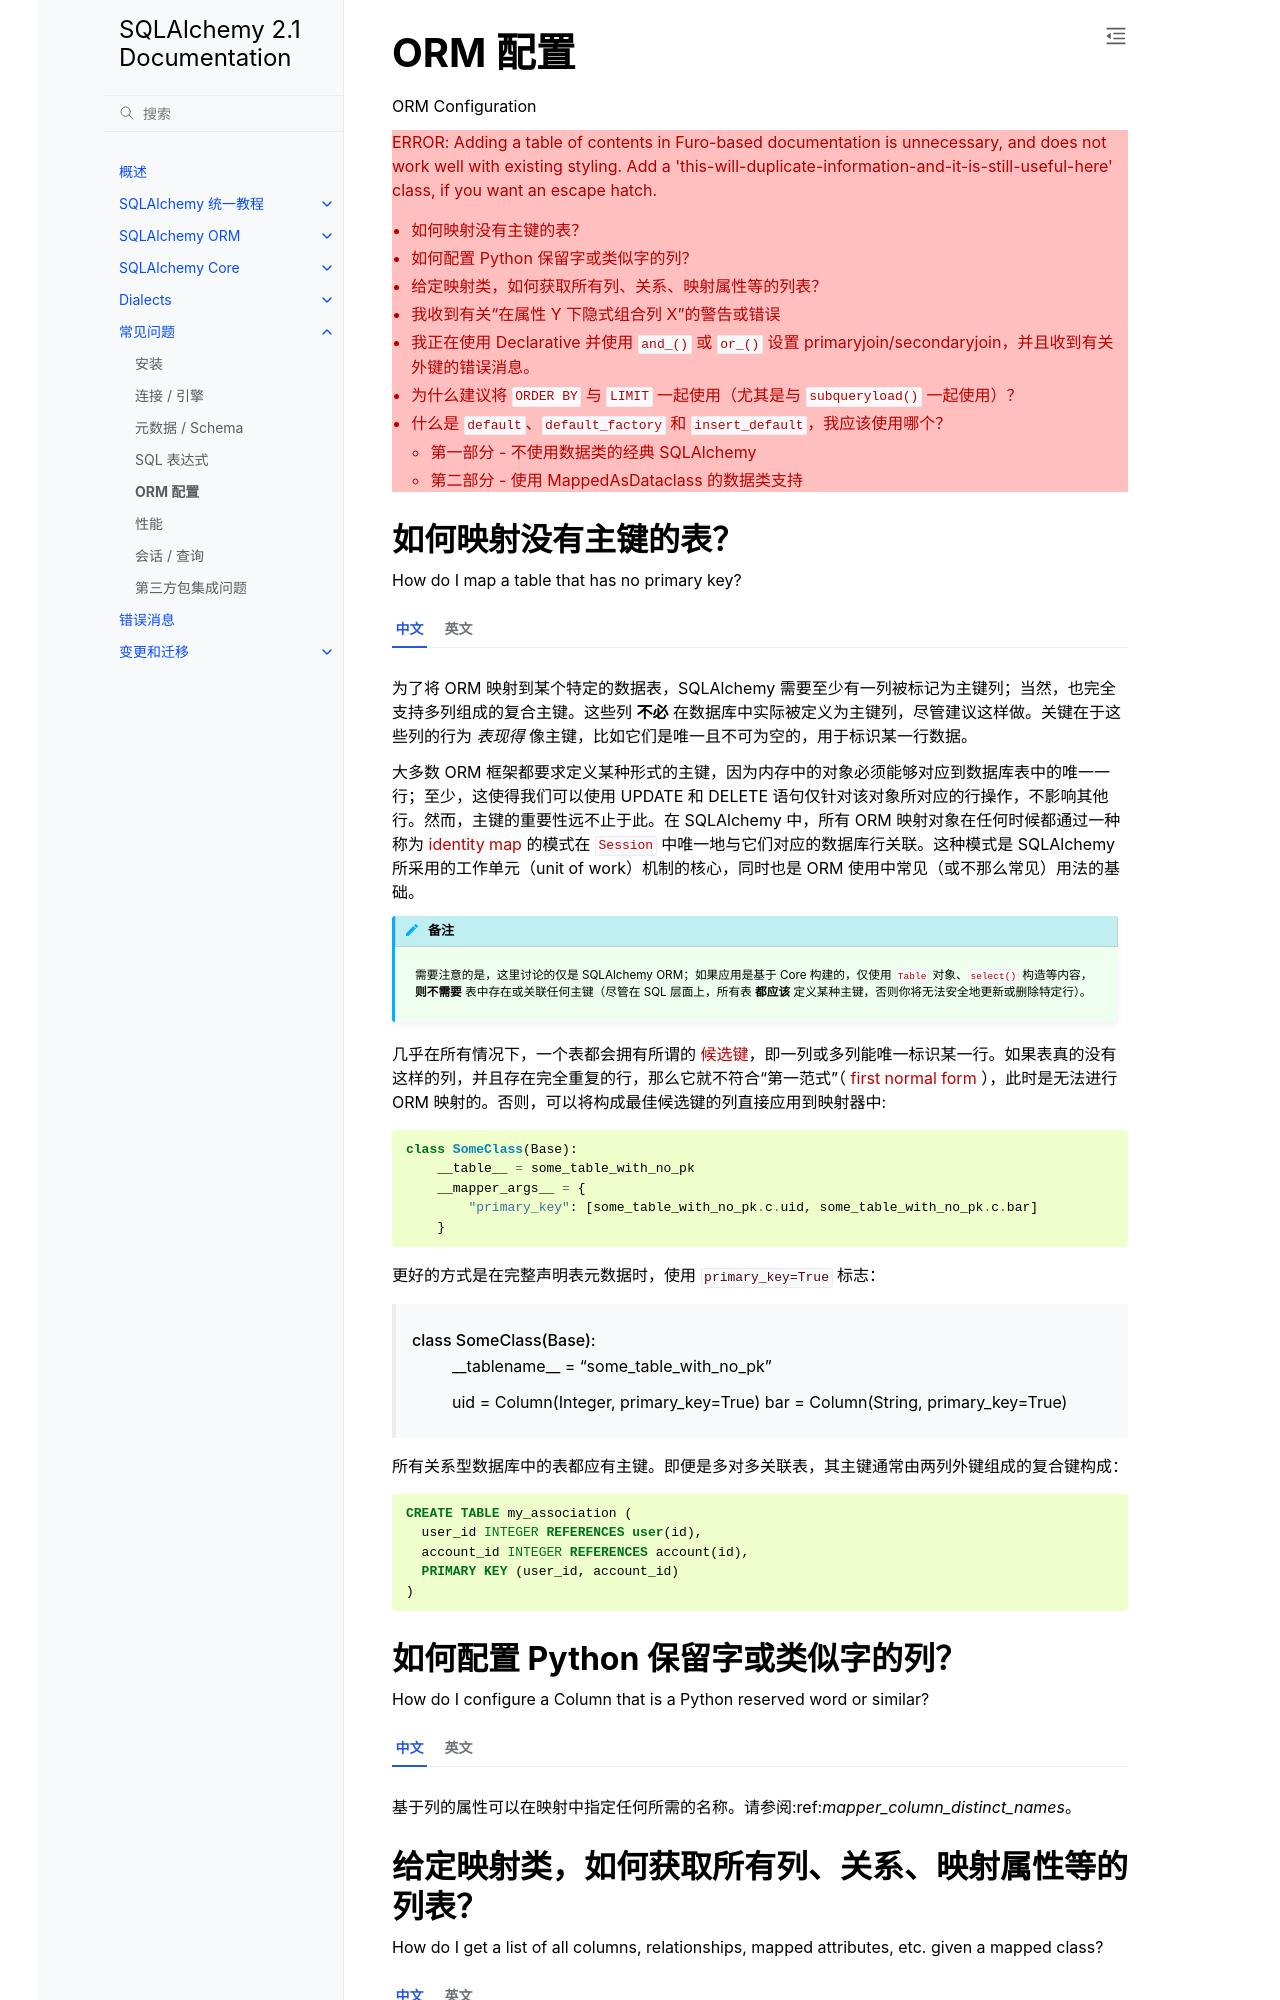

repository: hellowac/sqlalchemy-zh-cn · page: faq/ormconfiguration.html · generator: sphinx

ORM 配置
=================

ORM Configuration

.. contents::
    :local:
    :class: faq
    :backlinks: none

.. _faq_mapper_primary_key:

如何映射没有主键的表？
---------------------------------------------

How do I map a table that has no primary key?

.. tab:: 中文
    
    为了将 ORM 映射到某个特定的数据表，SQLAlchemy 需要至少有一列被标记为主键列；当然，也完全支持多列组成的复合主键。这些列 **不必** 在数据库中实际被定义为主键列，尽管建议这样做。关键在于这些列的行为 *表现得* 像主键，比如它们是唯一且不可为空的，用于标识某一行数据。
    
    大多数 ORM 框架都要求定义某种形式的主键，因为内存中的对象必须能够对应到数据库表中的唯一一行；至少，这使得我们可以使用 UPDATE 和 DELETE 语句仅针对该对象所对应的行操作，不影响其他行。然而，主键的重要性远不止于此。在 SQLAlchemy 中，所有 ORM 映射对象在任何时候都通过一种称为 :term:`identity map` 的模式在 :class:`.Session` 中唯一地与它们对应的数据库行关联。这种模式是 SQLAlchemy 所采用的工作单元（unit of work）机制的核心，同时也是 ORM 使用中常见（或不那么常见）用法的基础。
    
    .. note::
    
        需要注意的是，这里讨论的仅是 SQLAlchemy ORM；如果应用是基于 Core 构建的，仅使用 :class:`_schema.Table` 对象、:func:`_expression.select` 构造等内容， **则不需要** 表中存在或关联任何主键（尽管在 SQL 层面上，所有表 **都应该** 定义某种主键，否则你将无法安全地更新或删除特定行）。
    
    几乎在所有情况下，一个表都会拥有所谓的 :term:`候选键 <candidate key>`，即一列或多列能唯一标识某一行。如果表真的没有这样的列，并且存在完全重复的行，那么它就不符合“第一范式”（ `first normal form <https://en.wikipedia.org/wiki/First_normal_form>`_ ），此时是无法进行 ORM 映射的。否则，可以将构成最佳候选键的列直接应用到映射器中::
    
        class SomeClass(Base):
            __table__ = some_table_with_no_pk
            __mapper_args__ = {
                "primary_key": [some_table_with_no_pk.c.uid, some_table_with_no_pk.c.bar]
            }
    
    更好的方式是在完整声明表元数据时，使用 ``primary_key=True`` 标志：
    
        class SomeClass(Base):
            __tablename__ = "some_table_with_no_pk"
    
            uid = Column(Integer, primary_key=True)
            bar = Column(String, primary_key=True)
    
    所有关系型数据库中的表都应有主键。即便是多对多关联表，其主键通常由两列外键组成的复合键构成：
    
    .. sourcecode:: sql
    
        CREATE TABLE my_association (
          user_id INTEGER REFERENCES user(id),
          account_id INTEGER REFERENCES account(id),
          PRIMARY KEY (user_id, account_id)
        )

.. tab:: 英文

    The SQLAlchemy ORM, in order to map to a particular table, needs there to be
    at least one column denoted as a primary key column; multiple-column,
    i.e. composite, primary keys are of course entirely feasible as well.  These
    columns do **not** need to be actually known to the database as primary key
    columns, though it's a good idea that they are.  It's only necessary that the columns
    *behave* as a primary key does, e.g. as a unique and not nullable identifier
    for a row.

    Most ORMs require that objects have some kind of primary key defined
    because the object in memory must correspond to a uniquely identifiable
    row in the database table; at the very least, this allows the
    object can be targeted for UPDATE and DELETE statements which will affect only
    that object's row and no other.   However, the importance of the primary key
    goes far beyond that.  In SQLAlchemy, all ORM-mapped objects are at all times
    linked uniquely within a :class:`.Session`
    to their specific database row using a pattern called the :term:`identity map`,
    a pattern that's central to the unit of work system employed by SQLAlchemy,
    and is also key to the most common (and not-so-common) patterns of ORM usage.


    .. note::

        It's important to note that we're only talking about the SQLAlchemy ORM; an
        application which builds on Core and deals only with :class:`_schema.Table` objects,
        :func:`_expression.select` constructs and the like, **does not** need any primary key
        to be present on or associated with a table in any way (though again, in SQL, all tables
        should really have some kind of primary key, lest you need to actually
        update or delete specific rows).

    In almost all cases, a table does have a so-called :term:`candidate key`, which is a column or series
    of columns that uniquely identify a row.  If a table truly doesn't have this, and has actual
    fully duplicate rows, the table is not corresponding to `first normal form <https://en.wikipedia.org/wiki/First_normal_form>`_ and cannot be mapped.   Otherwise, whatever columns comprise the best candidate key can be
    applied directly to the mapper::

        class SomeClass(Base):
            __table__ = some_table_with_no_pk
            __mapper_args__ = {
                "primary_key": [some_table_with_no_pk.c.uid, some_table_with_no_pk.c.bar]
            }

    Better yet is when using fully declared table metadata, use the ``primary_key=True``
    flag on those columns::

        class SomeClass(Base):
            __tablename__ = "some_table_with_no_pk"

            uid = Column(Integer, primary_key=True)
            bar = Column(String, primary_key=True)

    All tables in a relational database should have primary keys.   Even a many-to-many
    association table - the primary key would be the composite of the two association
    columns:

    .. sourcecode:: sql

        CREATE TABLE my_association (
        user_id INTEGER REFERENCES user(id),
        account_id INTEGER REFERENCES account(id),
        PRIMARY KEY (user_id, account_id)
        )


如何配置 Python 保留字或类似字的列？
----------------------------------------------------------------------

How do I configure a Column that is a Python reserved word or similar?

.. tab:: 中文

    基于列的属性可以在映射中指定任何所需的名称。请参阅:ref:`mapper_column_distinct_names`。

.. tab:: 英文

    Column-based attributes can be given any name desired in the mapping. See :ref:`mapper_column_distinct_names`.
